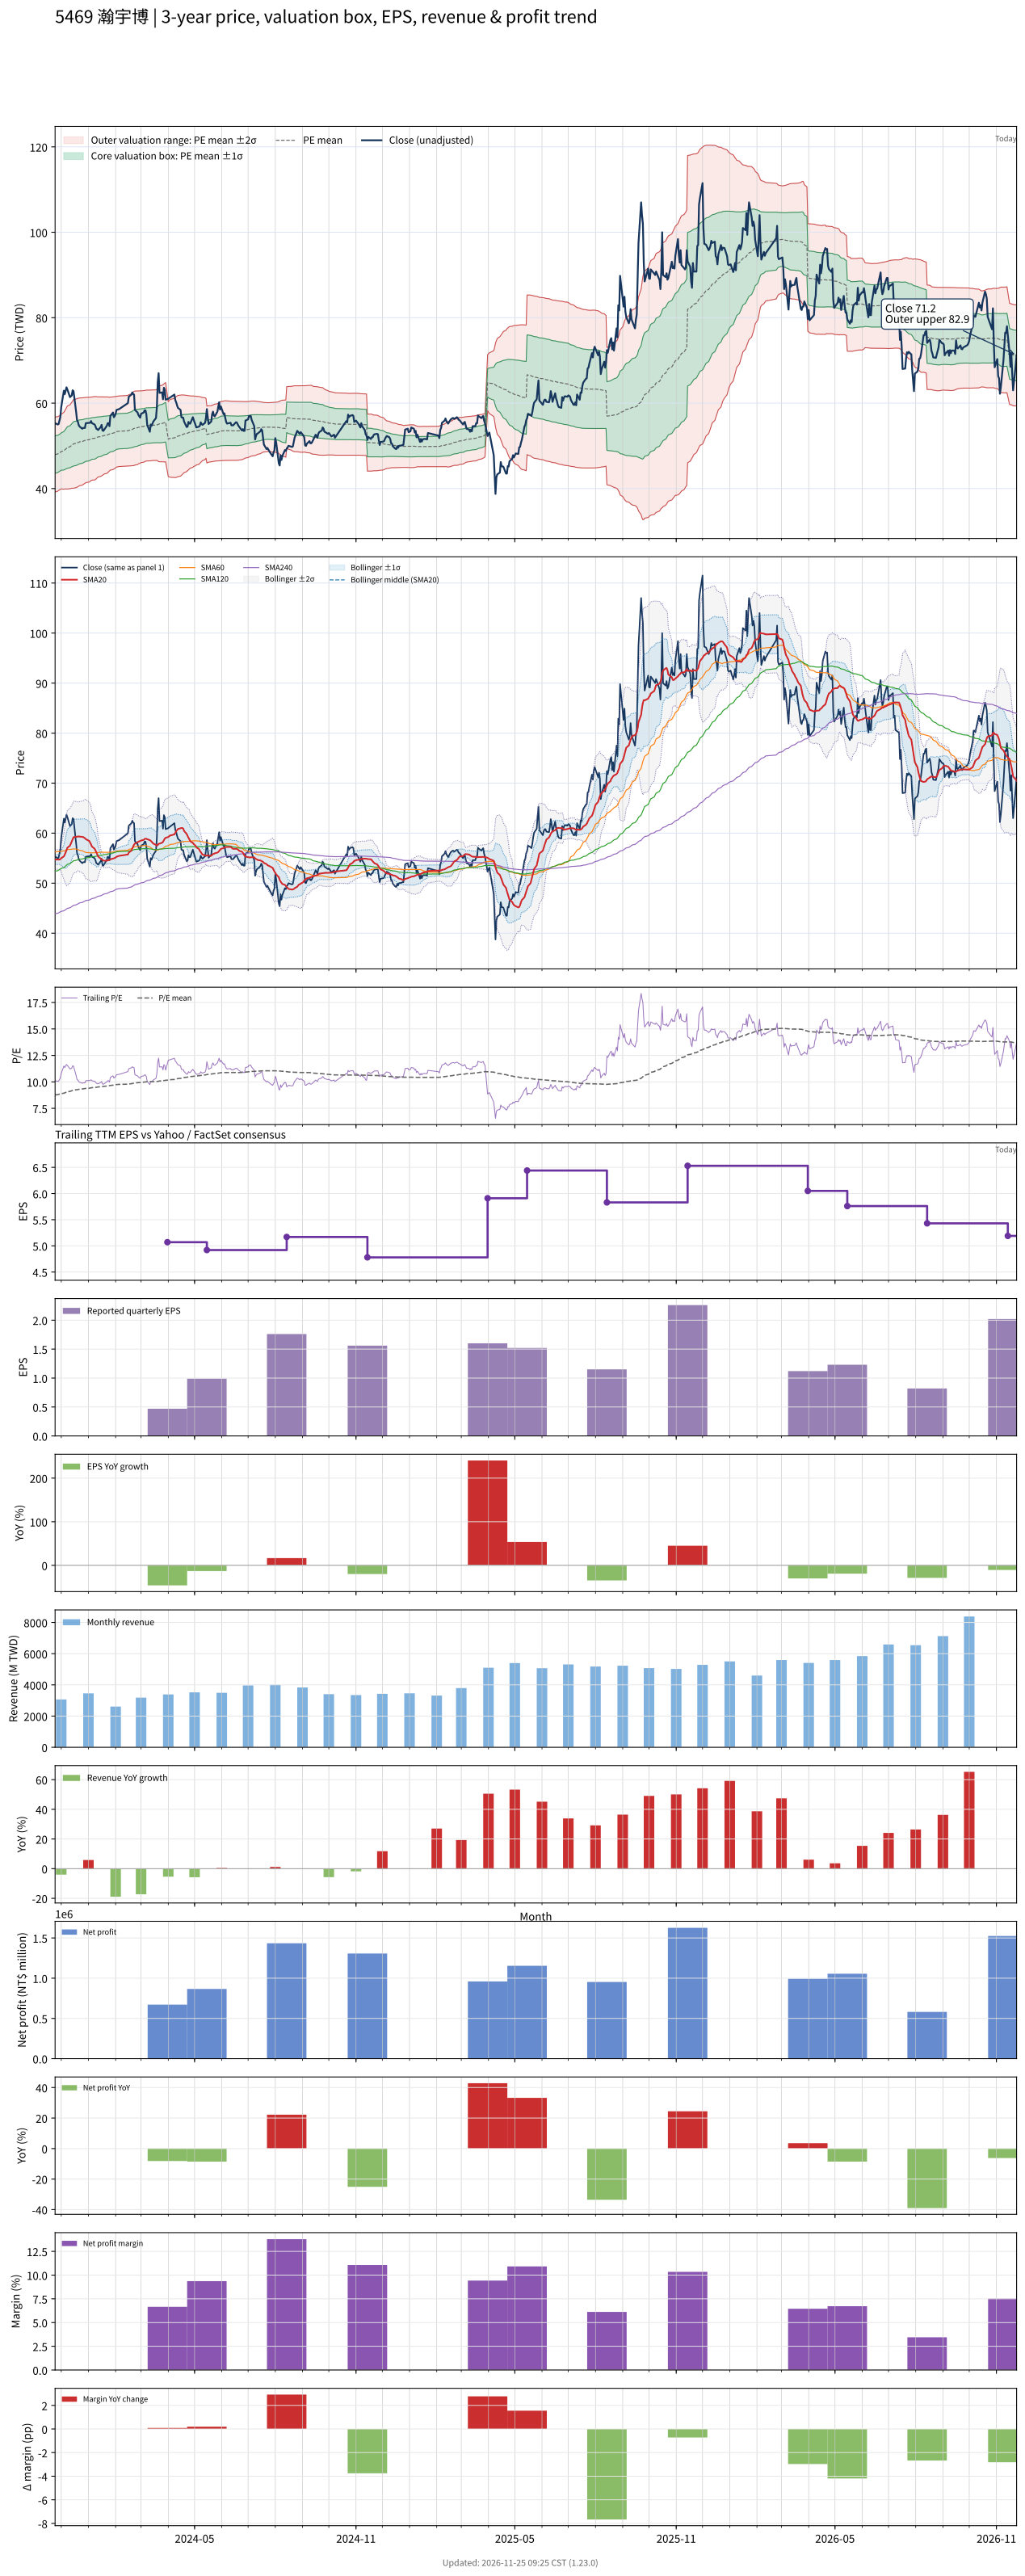

The file beside this chart, header and first rows:
# chart-version: skill-stock-dynamic-val…
date, close, available_date, period_end, eps, ttm_eps, pe, pe_mean, pe_std, price_m2, price_m1, price_mean, price_p1, price_p2, forward_eps, forward_pe, forward_pe_mean, forward_pe_std, forward_price_m2, forward_price_m1, forward_price_mean, forward_price_p1, forward_price_p2, sma20
2023-11-24, 55.3, 2023-11-14, 2023-09-30, 1.95, 5.47, 10.11, 8.769, 0.8029, 39.19, 43.58, 47.97, 52.36, 56.75, , , , , , , , , , 54.72
2023-11-27, 55, 2023-11-14, 2023-09-30, 1.95, 5.47, 10.05, 8.794, 0.7975, 39.38, 43.74, 48.1, 52.46, 56.83, , , , , , , , , , 54.74
2023-11-28, 55.1, 2023-11-14, 2023-09-30, 1.95, 5.47, 10.07, 8.817, 0.7942, 39.54, 43.88, 48.23, 52.57, 56.92, , , , , , , , , , 54.71
2023-11-29, 56, 2023-11-14, 2023-09-30, 1.95, 5.47, 10.24, 8.841, 0.7924, 39.69, 44.03, 48.36, 52.7, 57.03, , , , , , , , , , 54.75
2023-11-30, 56.8, 2023-11-14, 2023-09-30, 1.95, 5.47, 10.38, 8.866, 0.793, 39.82, 44.16, 48.5, 52.84, 57.17, , , , , , , , , , 54.78
2023-12-01, 59.1, 2023-11-14, 2023-09-30, 1.95, 5.47, 10.8, 8.896, 0.7993, 39.91, 44.29, 48.66, 53.03, 57.4, , , , , , , , , , 55
2023-12-04, 62.9, 2023-11-14, 2023-09-30, 1.95, 5.47, 11.5, 8.929, 0.8226, 39.84, 44.34, 48.84, 53.34, 57.84, , , , , , , , , , 55.36
2023-12-05, 62.1, 2023-11-14, 2023-09-30, 1.95, 5.47, 11.35, 8.964, 0.8355, 39.9, 44.47, 49.04, 53.61, 58.18, , , , , , , , , , 55.71
2023-12-06, 62.9, 2023-11-14, 2023-09-30, 1.95, 5.47, 11.5, 8.999, 0.853, 39.89, 44.56, 49.23, 53.89, 58.56, , , , , , , , , , 56.12
2023-12-07, 63.7, 2023-11-14, 2023-09-30, 1.95, 5.47, 11.65, 9.035, 0.8729, 39.87, 44.65, 49.42, 54.2, 58.97, , , , , , , , , , 56.59
2023-12-08, 63.2, 2023-11-14, 2023-09-30, 1.95, 5.47, 11.55, 9.07, 0.8892, 39.89, 44.75, 49.61, 54.48, 59.34, , , , , , , , , , 57.08
2023-12-11, 61.4, 2023-11-14, 2023-09-30, 1.95, 5.47, 11.22, 9.102, 0.898, 39.96, 44.87, 49.79, 54.7, 59.61, , , , , , , , , , 57.5
2023-12-12, 61.6, 2023-11-14, 2023-09-30, 1.95, 5.47, 11.26, 9.133, 0.9081, 40.02, 44.99, 49.96, 54.92, 59.89, , , , , , , , , , 57.94
2023-12-13, 61.8, 2023-11-14, 2023-09-30, 1.95, 5.47, 11.3, 9.163, 0.9188, 40.07, 45.1, 50.12, 55.15, 60.17, , , , , , , , , , 58.34
2023-12-14, 63, 2023-11-14, 2023-09-30, 1.95, 5.47, 11.52, 9.195, 0.9337, 40.08, 45.19, 50.3, 55.4, 60.51, , , , , , , , , , 58.81
2023-12-15, 62.8, 2023-11-14, 2023-09-30, 1.95, 5.47, 11.48, 9.225, 0.9489, 40.08, 45.27, 50.46, 55.65, 60.84, , , , , , , , , , 59.19
2023-12-18, 57.9, 2023-11-14, 2023-09-30, 1.95, 5.47, 10.59, 9.247, 0.949, 40.2, 45.39, 50.58, 55.77, 60.96, , , , , , , , , , 59.28
2023-12-19, 56, 2023-11-14, 2023-09-30, 1.95, 5.47, 10.24, 9.265, 0.9477, 40.31, 45.49, 50.68, 55.86, 61.05, , , , , , , , , , 59.31
2023-12-20, 55.6, 2023-11-14, 2023-09-30, 1.95, 5.47, 10.16, 9.281, 0.9458, 40.42, 45.6, 50.77, 55.94, 61.12, , , , , , , , , , 59.35
2023-12-21, 54.8, 2023-11-14, 2023-09-30, 1.95, 5.47, 10.02, 9.297, 0.9421, 40.55, 45.7, 50.86, 56.01, 61.16, , , , , , , , , , 59.35
2023-12-22, 54.5, 2023-11-14, 2023-09-30, 1.95, 5.47, 9.963, 9.312, 0.9387, 40.67, 45.8, 50.94, 56.07, 61.21, , , , , , , , , , 59.31
2023-12-25, 54, 2023-11-14, 2023-09-30, 1.95, 5.47, 9.872, 9.326, 0.9335, 40.8, 45.91, 51.02, 56.12, 61.23, , , , , , , , , , 59.26
2023-12-26, 54.2, 2023-11-14, 2023-09-30, 1.95, 5.47, 9.909, 9.341, 0.9283, 40.94, 46.02, 51.1, 56.18, 61.25, , , , , , , , , , 59.22
2023-12-27, 54.2, 2023-11-14, 2023-09-30, 1.95, 5.47, 9.909, 9.356, 0.9237, 41.07, 46.12, 51.18, 56.23, 61.28, , , , , , , , , , 59.12
2023-12-28, 54.2, 2023-11-14, 2023-09-30, 1.95, 5.47, 9.909, 9.371, 0.9181, 41.21, 46.24, 51.26, 56.28, 61.3, , , , , , , , , , 58.99
2023-12-29, 55.3, 2023-11-14, 2023-09-30, 1.95, 5.47, 10.11, 9.388, 0.9124, 41.37, 46.36, 51.35, 56.34, 61.33, , , , , , , , , , 58.8
2024-01-02, 55.4, 2023-11-14, 2023-09-30, 1.95, 5.47, 10.13, 9.405, 0.907, 41.52, 46.48, 51.44, 56.41, 61.37, , , , , , , , , , 58.43
2024-01-03, 55.4, 2023-11-14, 2023-09-30, 1.95, 5.47, 10.13, 9.422, 0.9004, 41.69, 46.61, 51.54, 56.46, 61.39, , , , , , , , , , 58.09
2024-01-04, 55.8, 2023-11-14, 2023-09-30, 1.95, 5.47, 10.2, 9.44, 0.8939, 41.86, 46.75, 51.64, 56.53, 61.42, , , , , , , , , , 57.74
2024-01-05, 55.3, 2023-11-14, 2023-09-30, 1.95, 5.47, 10.11, 9.455, 0.8904, 41.98, 46.85, 51.72, 56.59, 61.46, , , , , , , , , , 57.32
2024-01-08, 55, 2023-11-14, 2023-09-30, 1.95, 5.47, 10.05, 9.462, 0.8917, 42, 46.88, 51.76, 56.64, 61.51, , , , , , , , , , 56.91
2024-01-09, 54.6, 2023-11-14, 2023-09-30, 1.95, 5.47, 9.982, 9.475, 0.8883, 42.11, 46.97, 51.83, 56.69, 61.55, , , , , , , , , , 56.57
2024-01-10, 54, 2023-11-14, 2023-09-30, 1.95, 5.47, 9.872, 9.49, 0.8791, 42.29, 47.1, 51.91, 56.72, 61.53, , , , , , , , , , 56.19
2024-01-11, 53.9, 2023-11-14, 2023-09-30, 1.95, 5.47, 9.854, 9.506, 0.8675, 42.51, 47.25, 52, 56.74, 61.49, , , , , , , , , , 55.8
2024-01-12, 53.7, 2023-11-14, 2023-09-30, 1.95, 5.47, 9.817, 9.521, 0.8571, 42.7, 47.39, 52.08, 56.77, 61.46, , , , , , , , , , 55.33
2024-01-15, 54.4, 2023-11-14, 2023-09-30, 1.95, 5.47, 9.945, 9.535, 0.8507, 42.85, 47.5, 52.16, 56.81, 61.46, , , , , , , , , , 54.91
2024-01-16, 54.9, 2023-11-14, 2023-09-30, 1.95, 5.47, 10.04, 9.547, 0.8471, 42.95, 47.59, 52.22, 56.86, 61.49, , , , , , , , , , 54.76
2024-01-17, 53.6, 2023-11-14, 2023-09-30, 1.95, 5.47, 9.799, 9.559, 0.8399, 43.1, 47.7, 52.29, 56.88, 61.48, , , , , , , , , , 54.64
2024-01-18, 53.5, 2023-11-14, 2023-09-30, 1.95, 5.47, 9.781, 9.572, 0.8322, 43.25, 47.81, 52.36, 56.91, 61.46, , , , , , , , , , 54.53
2024-01-19, 53.8, 2023-11-14, 2023-09-30, 1.95, 5.47, 9.835, 9.584, 0.8248, 43.4, 47.91, 52.43, 56.94, 61.45, , , , , , , , , , 54.48
2024-01-22, 54.7, 2023-11-14, 2023-09-30, 1.95, 5.47, 10, 9.598, 0.8182, 43.55, 48.02, 52.5, 56.97, 61.45, , , , , , , , , , 54.49
2024-01-23, 55.3, 2023-11-14, 2023-09-30, 1.95, 5.47, 10.11, 9.613, 0.8103, 43.72, 48.15, 52.58, 57.02, 61.45, , , , , , , , , , 54.56
2024-01-24, 55.3, 2023-11-14, 2023-09-30, 1.95, 5.47, 10.11, 9.63, 0.7985, 43.94, 48.31, 52.68, 57.04, 61.41, , , , , , , , , , 54.62
2024-01-25, 54.6, 2023-11-14, 2023-09-30, 1.95, 5.47, 9.982, 9.646, 0.7869, 44.15, 48.46, 52.76, 57.07, 61.37, , , , , , , , , , 54.63
2024-01-26, 57, 2023-11-14, 2023-09-30, 1.95, 5.47, 10.42, 9.663, 0.7817, 44.3, 48.58, 52.85, 57.13, 61.41, , , , , , , , , , 54.77
2024-01-29, 57.8, 2023-11-14, 2023-09-30, 1.95, 5.47, 10.57, 9.68, 0.7778, 44.44, 48.7, 52.95, 57.21, 61.46, , , , , , , , , , 54.9
2024-01-30, 56.7, 2023-11-14, 2023-09-30, 1.95, 5.47, 10.37, 9.695, 0.7736, 44.57, 48.8, 53.03, 57.26, 61.5, , , , , , , , , , 54.97
2024-01-31, 57, 2023-11-14, 2023-09-30, 1.95, 5.47, 10.42, 9.711, 0.7685, 44.71, 48.92, 53.12, 57.32, 61.53, , , , , , , , , , 55.05
2024-02-01, 57.5, 2023-11-14, 2023-09-30, 1.95, 5.47, 10.51, 9.727, 0.7648, 44.84, 49.02, 53.21, 57.39, 61.58, , , , , , , , , , 55.13
2024-02-02, 58.4, 2023-11-14, 2023-09-30, 1.95, 5.47, 10.68, 9.747, 0.7579, 45.03, 49.17, 53.32, 57.46, 61.61, , , , , , , , , , 55.28
2024-02-05, 58.6, 2023-11-14, 2023-09-30, 1.95, 5.47, 10.71, 9.765, 0.7552, 45.15, 49.28, 53.42, 57.55, 61.68, , , , , , , , , , 55.47
2024-02-15, 60, 2023-11-14, 2023-09-30, 1.95, 5.47, 10.97, 9.785, 0.7557, 45.25, 49.39, 53.52, 57.66, 61.79, , , , , , , , , , 55.73
2024-02-16, 61.5, 2023-11-14, 2023-09-30, 1.95, 5.47, 11.24, 9.804, 0.7629, 45.28, 49.46, 53.63, 57.8, 61.98, , , , , , , , , , 56.11
2024-02-19, 62, 2023-11-14, 2023-09-30, 1.95, 5.47, 11.33, 9.826, 0.7694, 45.33, 49.54, 53.75, 57.96, 62.16, , , , , , , , , , 56.52
2024-02-20, 62.5, 2023-11-14, 2023-09-30, 1.95, 5.47, 11.43, 9.846, 0.7792, 45.33, 49.6, 53.86, 58.12, 62.38, , , , , , , , , , 56.95
2024-02-21, 62.1, 2023-11-14, 2023-09-30, 1.95, 5.47, 11.35, 9.866, 0.7872, 45.35, 49.66, 53.97, 58.27, 62.58, , , , , , , , , , 57.34
2024-02-22, 62, 2023-11-14, 2023-09-30, 1.95, 5.47, 11.33, 9.885, 0.7941, 45.39, 49.73, 54.07, 58.42, 62.76, , , , , , , , , , 57.7
2024-02-23, 58.4, 2023-11-14, 2023-09-30, 1.95, 5.47, 10.68, 9.901, 0.7913, 45.5, 49.83, 54.16, 58.49, 62.81, , , , , , , , , , 57.94
2024-02-26, 57.8, 2023-11-14, 2023-09-30, 1.95, 5.47, 10.57, 9.915, 0.7878, 45.62, 49.93, 54.24, 58.54, 62.85, , , , , , , , , , 58.15
... 660 more rows
